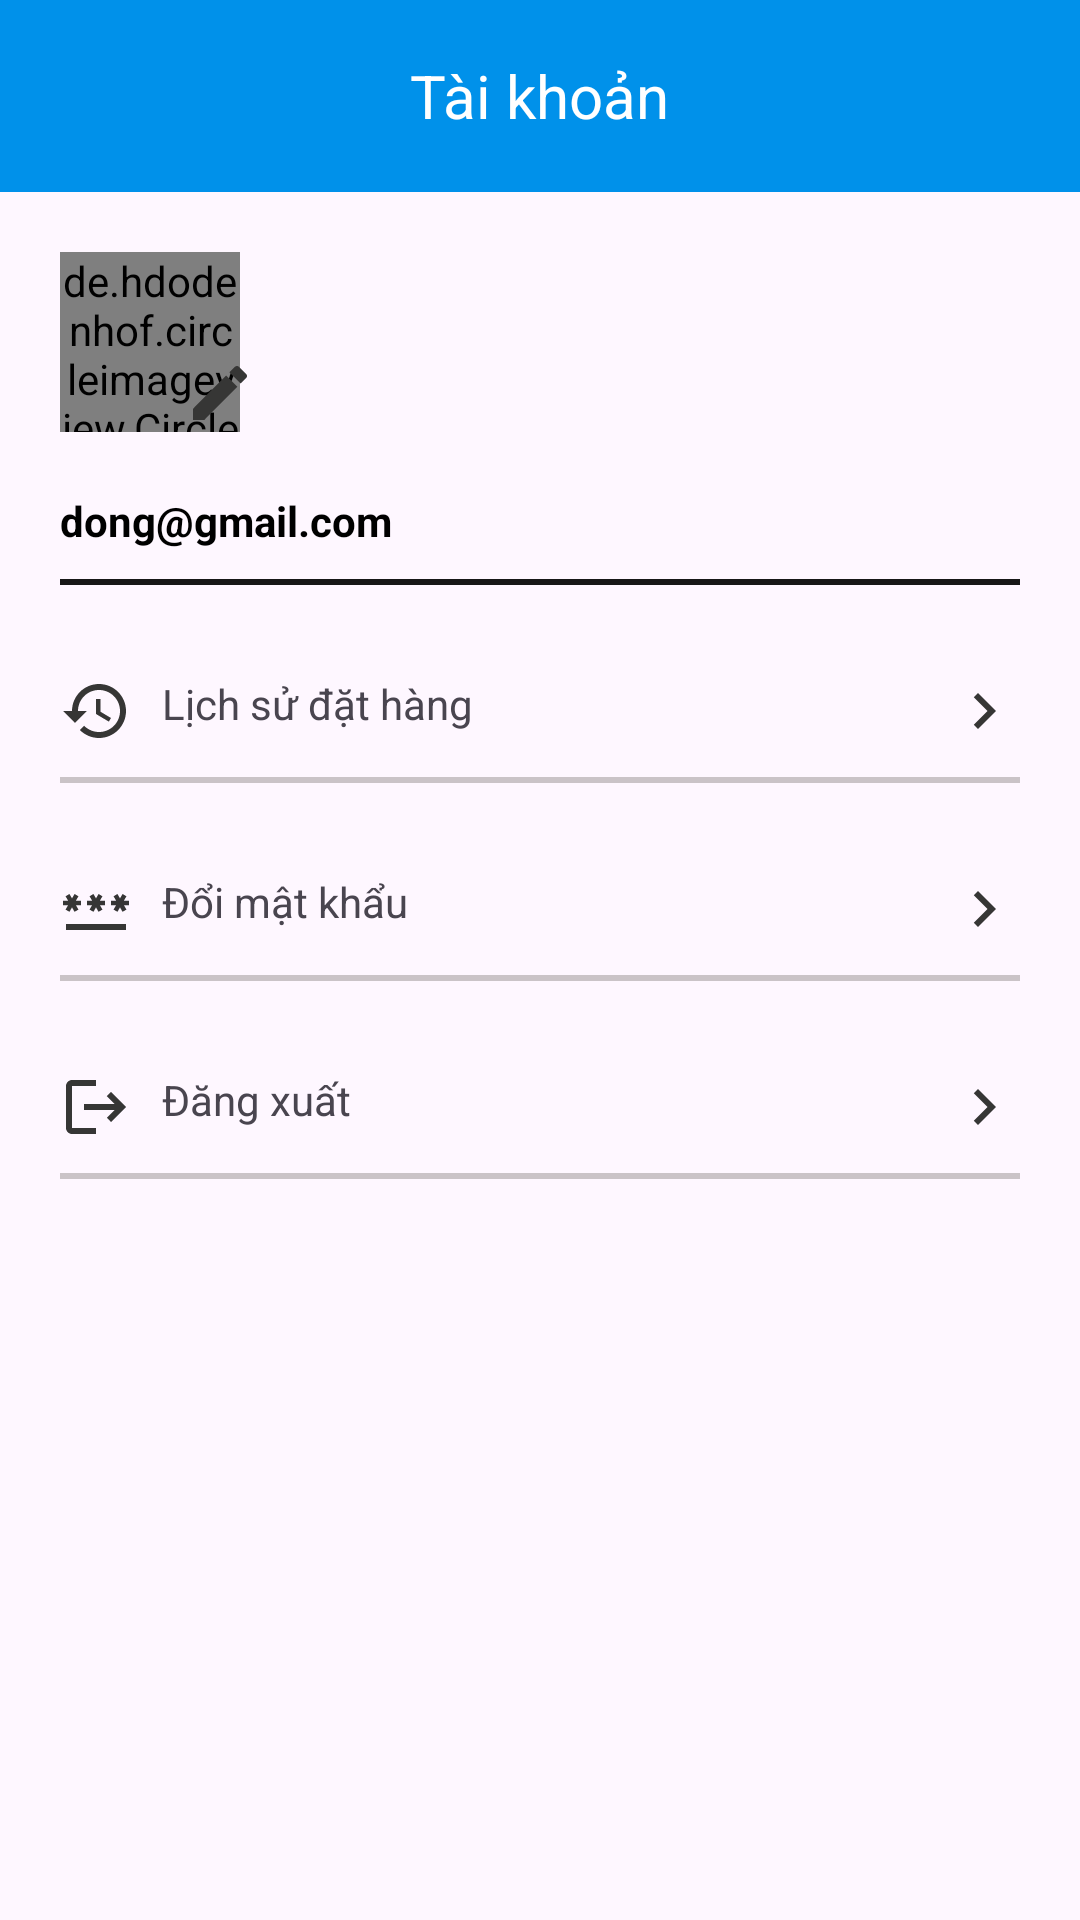

Here is an Android app screen rendered from its layout file. Give the layout XML and the strings, colors and styles it references.
<!-- AndroidManifest.xml: application theme Theme.ShoppingCart -->
<!-- res/layout/fragment_user.xml -->
<?xml version="1.0" encoding="utf-8"?>
<LinearLayout xmlns:android="http://schemas.android.com/apk/res/android"
    xmlns:tools="http://schemas.android.com/tools"
    android:layout_width="match_parent"
    android:orientation="vertical"
    android:layout_height="match_parent"
    tools:context=".fragments.UserFragment">
    <LinearLayout
        android:orientation="horizontal"
        android:weightSum="16"
        android:background="@color/sky_bg"
        android:layout_width="match_parent"
        android:layout_height="?attr/actionBarSize">
        <ImageView
            android:src="@drawable/baseline_arrow_back_ios_24"
            android:layout_gravity="start|center"
            android:id="@+id/btn_back"
            android:layout_weight="3"
            android:layout_width="0dp"
            android:layout_height="wrap_content"/>
        <TextView
            android:layout_weight="10"
            android:text="@string/tai_khoan_string"
            android:textSize="20sp"
            android:layout_gravity="center"
            android:gravity="center"
            android:textColor="@color/white"
            android:layout_width="0dp"
            android:layout_height="wrap_content"/>

    </LinearLayout>
   <RelativeLayout
       android:id="@+id/relativelayout"
       android:layout_width="wrap_content"
       android:layout_height="wrap_content">
       <de.hdodenhof.circleimageview.CircleImageView
           android:id="@+id/iv_avatar"
           android:layout_marginTop="20dp"
           android:layout_marginStart="20dp"
           android:layout_marginBottom="20dp"
           android:src="@drawable/ic_avatar"
           android:layout_width="60dp"
           android:layout_height="60dp"/>

       <ImageView
           android:id="@+id/action_upload_image"
           android:layout_width="wrap_content"
           android:layout_height="wrap_content"
           android:layout_alignBottom="@id/iv_avatar"
           android:layout_marginStart="-19dp"
           android:layout_marginBottom="1dp"
           android:layout_toEndOf="@id/iv_avatar"
           android:src="@drawable/baseline_edit_24" />

   </RelativeLayout>
    <TextView
        android:id="@+id/tv_email"
        android:text="dong@gmail.com"
        android:layout_marginStart="20dp"
        android:textColor="@color/black"
        android:textStyle="bold"
        android:layout_width="wrap_content"
        android:layout_height="wrap_content"/>
    <View
        android:background="@color/bottomTabInActive"
        android:layout_marginHorizontal="20dp"
        android:layout_marginTop="10dp"
        android:layout_marginBottom="30dp"
        android:layout_width="match_parent"
        android:layout_height="2dp"/>
    <RelativeLayout
        android:id="@+id/goto_history"
        android:layout_marginHorizontal="20dp"
        android:layout_width="match_parent"
        android:layout_height="wrap_content">
        <ImageView
            android:src="@drawable/baseline_history_24"
            android:id="@+id/iv_history"
            android:layout_width="wrap_content"
            android:layout_height="wrap_content"/>
        <TextView
            android:layout_marginStart="10dp"
            android:layout_toRightOf="@id/iv_history"
            android:text="@string/history_text_string"
            android:layout_width="wrap_content"
            android:layout_height="wrap_content"/>
        <ImageView
            android:id="@+id/iv_next1"
            android:src="@drawable/baseline_navigate_next_24"
            android:layout_alignParentEnd="true"
            android:layout_width="wrap_content"
            android:layout_height="wrap_content"/>

    </RelativeLayout>
    <View
        android:background="@color/black_overlay"
        android:layout_marginHorizontal="20dp"
        android:layout_marginTop="10dp"
        android:layout_marginBottom="30dp"
        android:layout_width="match_parent"
        android:layout_height="2dp"/>
    <RelativeLayout
        android:id="@+id/goto_replace_pass"
        android:layout_marginHorizontal="20dp"
        android:layout_width="match_parent"
        android:layout_height="wrap_content">
        <ImageView
            android:src="@drawable/baseline_password_24"
            android:id="@+id/iv_password"
            android:layout_width="wrap_content"
            android:layout_height="wrap_content"/>
        <TextView
            android:layout_marginStart="10dp"
            android:layout_toRightOf="@id/iv_password"
            android:text="@string/replace_pass_string"
            android:layout_width="wrap_content"
            android:layout_height="wrap_content"/>
        <ImageView
            android:id="@+id/iv_next2"
            android:src="@drawable/baseline_navigate_next_24"
            android:layout_alignParentEnd="true"
            android:layout_width="wrap_content"
            android:layout_height="wrap_content"/>

    </RelativeLayout>
    <View
        android:background="@color/black_overlay"
        android:layout_marginHorizontal="20dp"
        android:layout_marginTop="10dp"
        android:layout_marginBottom="30dp"
        android:layout_width="match_parent"
        android:layout_height="2dp"/>
    <RelativeLayout
        android:id="@+id/action_logout"
        android:layout_marginHorizontal="20dp"
        android:layout_width="match_parent"
        android:layout_height="wrap_content">
        <ImageView
            android:src="@drawable/baseline_logout_24"
            android:id="@+id/iv_logout"
            android:layout_width="wrap_content"
            android:layout_height="wrap_content"/>
        <TextView
            android:layout_marginStart="10dp"
            android:layout_toEndOf="@id/iv_logout"
            android:text="@string/logout_string"
            android:layout_width="wrap_content"
            android:layout_height="wrap_content"/>
        <ImageView
            android:id="@+id/iv_next3"
            android:src="@drawable/baseline_navigate_next_24"
            android:layout_alignParentEnd="true"
            android:layout_width="wrap_content"
            android:layout_height="wrap_content"/>

    </RelativeLayout>
    <View
        android:background="@color/black_overlay"
        android:layout_marginHorizontal="20dp"
        android:layout_marginTop="10dp"
        android:layout_marginBottom="30dp"
        android:layout_width="match_parent"
        android:layout_height="2dp"/>



</LinearLayout>
<!-- resources referenced by this layout -->
<resources>
  <color name="black">#FF000000</color>
  <color name="black_overlay">#667C7474</color>
  <color name="bottomTabInActive">#171717</color>
  <color name="sky_bg">#0091EA</color>
  <color name="white">#FFFFFFFF</color>
  <!-- drawable baseline_edit_24 (drawable) -->
  <vector android:height="24dp" android:tint="#363635"
      android:viewportHeight="24" android:viewportWidth="24"
      android:width="24dp" xmlns:android="http://schemas.android.com/apk/res/android">
      <path android:fillColor="@android:color/white" android:pathData="M3,17.25V21h3.75L17.81,9.94l-3.75,-3.75L3,17.25zM20.71,7.04c0.39,-0.39 0.39,-1.02 0,-1.41l-2.34,-2.34c-0.39,-0.39 -1.02,-0.39 -1.41,0l-1.83,1.83 3.75,3.75 1.83,-1.83z"/>
  </vector>
  <!-- drawable baseline_history_24 (drawable) -->
  <vector android:height="24dp" android:tint="#363635"
      android:viewportHeight="24" android:viewportWidth="24"
      android:width="24dp" xmlns:android="http://schemas.android.com/apk/res/android">
      <path android:fillColor="@android:color/white" android:pathData="M13,3c-4.97,0 -9,4.03 -9,9L1,12l3.89,3.89 0.07,0.14L9,12L6,12c0,-3.87 3.13,-7 7,-7s7,3.13 7,7 -3.13,7 -7,7c-1.93,0 -3.68,-0.79 -4.94,-2.06l-1.42,1.42C8.27,19.99 10.51,21 13,21c4.97,0 9,-4.03 9,-9s-4.03,-9 -9,-9zM12,8v5l4.28,2.54 0.72,-1.21 -3.5,-2.08L13.5,8L12,8z"/>
  </vector>
  <!-- drawable baseline_logout_24 (drawable) -->
  <vector android:autoMirrored="true" android:height="24dp"
      android:tint="#363635" android:viewportHeight="24"
      android:viewportWidth="24" android:width="24dp" xmlns:android="http://schemas.android.com/apk/res/android">
      <path android:fillColor="@android:color/white" android:pathData="M17,7l-1.41,1.41L18.17,11H8v2h10.17l-2.58,2.58L17,17l5,-5zM4,5h8V3H4c-1.1,0 -2,0.9 -2,2v14c0,1.1 0.9,2 2,2h8v-2H4V5z"/>
  </vector>
  <!-- drawable baseline_navigate_next_24 (drawable) -->
  <vector android:autoMirrored="true" android:height="24dp"
      android:tint="#363635" android:viewportHeight="24"
      android:viewportWidth="24" android:width="24dp" xmlns:android="http://schemas.android.com/apk/res/android">
      <path android:fillColor="@android:color/white" android:pathData="M10,6L8.59,7.41 13.17,12l-4.58,4.59L10,18l6,-6z"/>
  </vector>
  <!-- drawable baseline_password_24 (drawable) -->
  <vector android:height="24dp" android:tint="#363635"
      android:viewportHeight="24" android:viewportWidth="24"
      android:width="24dp" xmlns:android="http://schemas.android.com/apk/res/android">
      <path android:fillColor="@android:color/white" android:pathData="M2,17h20v2H2V17zM3.15,12.95L4,11.47l0.85,1.48l1.3,-0.75L5.3,10.72H7v-1.5H5.3l0.85,-1.47L4.85,7L4,8.47L3.15,7l-1.3,0.75L2.7,9.22H1v1.5h1.7L1.85,12.2L3.15,12.95zM9.85,12.2l1.3,0.75L12,11.47l0.85,1.48l1.3,-0.75l-0.85,-1.48H15v-1.5h-1.7l0.85,-1.47L12.85,7L12,8.47L11.15,7l-1.3,0.75l0.85,1.47H9v1.5h1.7L9.85,12.2zM23,9.22h-1.7l0.85,-1.47L20.85,7L20,8.47L19.15,7l-1.3,0.75l0.85,1.47H17v1.5h1.7l-0.85,1.48l1.3,0.75L20,11.47l0.85,1.48l1.3,-0.75l-0.85,-1.48H23V9.22z"/>
  </vector>
  <string name="history_text_string">Lịch sử đặt hàng</string>
  <string name="logout_string">Đăng xuất</string>
  <string name="replace_pass_string">Đổi mật khẩu</string>
  <string name="tai_khoan_string">Tài khoản</string>
  <style name="Theme.ShoppingCart" parent="Base.Theme.ShoppingCart" />
  <style name="Base.Theme.ShoppingCart" parent="Theme.Material3.DayNight.NoActionBar">
          
          
      </style>
</resources>
